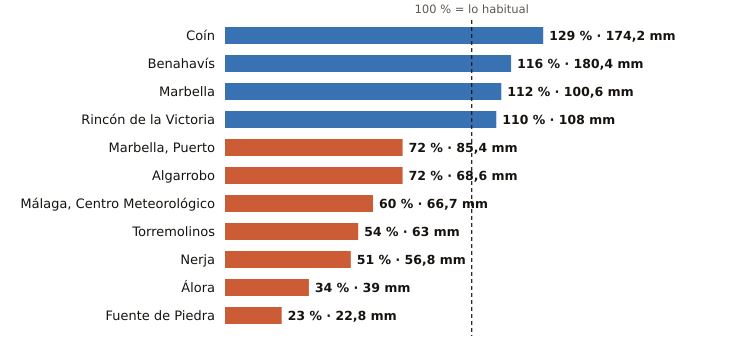

The file beside this chart, header and first rows:
estacion, provincia, indicativo, mm_otono, referencia_mm, pct, periodo_referencia, hasta, hora
Coín, Málaga, 6143X, 174.2, 135.1, 129, 2003-2025, 2026-11-11, 20
Benahavís, Málaga, 6069X, 180.4, 156.1, 116, 2005-2025, 2026-11-11, 20
Marbella, Málaga, 6083X, 100.6, 89.8, 112, 2009-2024, 2026-11-11, 20
Rincón de la Victoria, Málaga, 6175X, 108.0, 98.6, 110, 2006-2025, 2026-11-11, 19
Marbella, Puerto, Málaga, 6076X, 85.4, 118.3, 72, 2003-2025, 2026-11-11, 19
Algarrobo, Málaga, 6201X, 68.6, 95.0, 72, 2003-2025, 2026-11-11, 19
Málaga, Centro Meteorológico, Málaga, 6156X, 66.7, 110.7, 60, 1991-2020, 2026-11-11, 20
Torremolinos, Málaga, 6088X, 63.0, 115.8, 54, 2008-2025, 2026-11-11, 19
Nerja, Málaga, 6213X, 56.8, 111.6, 51, 2003-2025, 2026-11-11, 19
Álora, Málaga, 6127X, 39.0, 113.6, 34, 2008-2025, 2026-11-11, 19
Fuente de Piedra, Málaga, 6375X, 22.8, 97.4, 23, 2009-2025, 2026-11-11, 19
